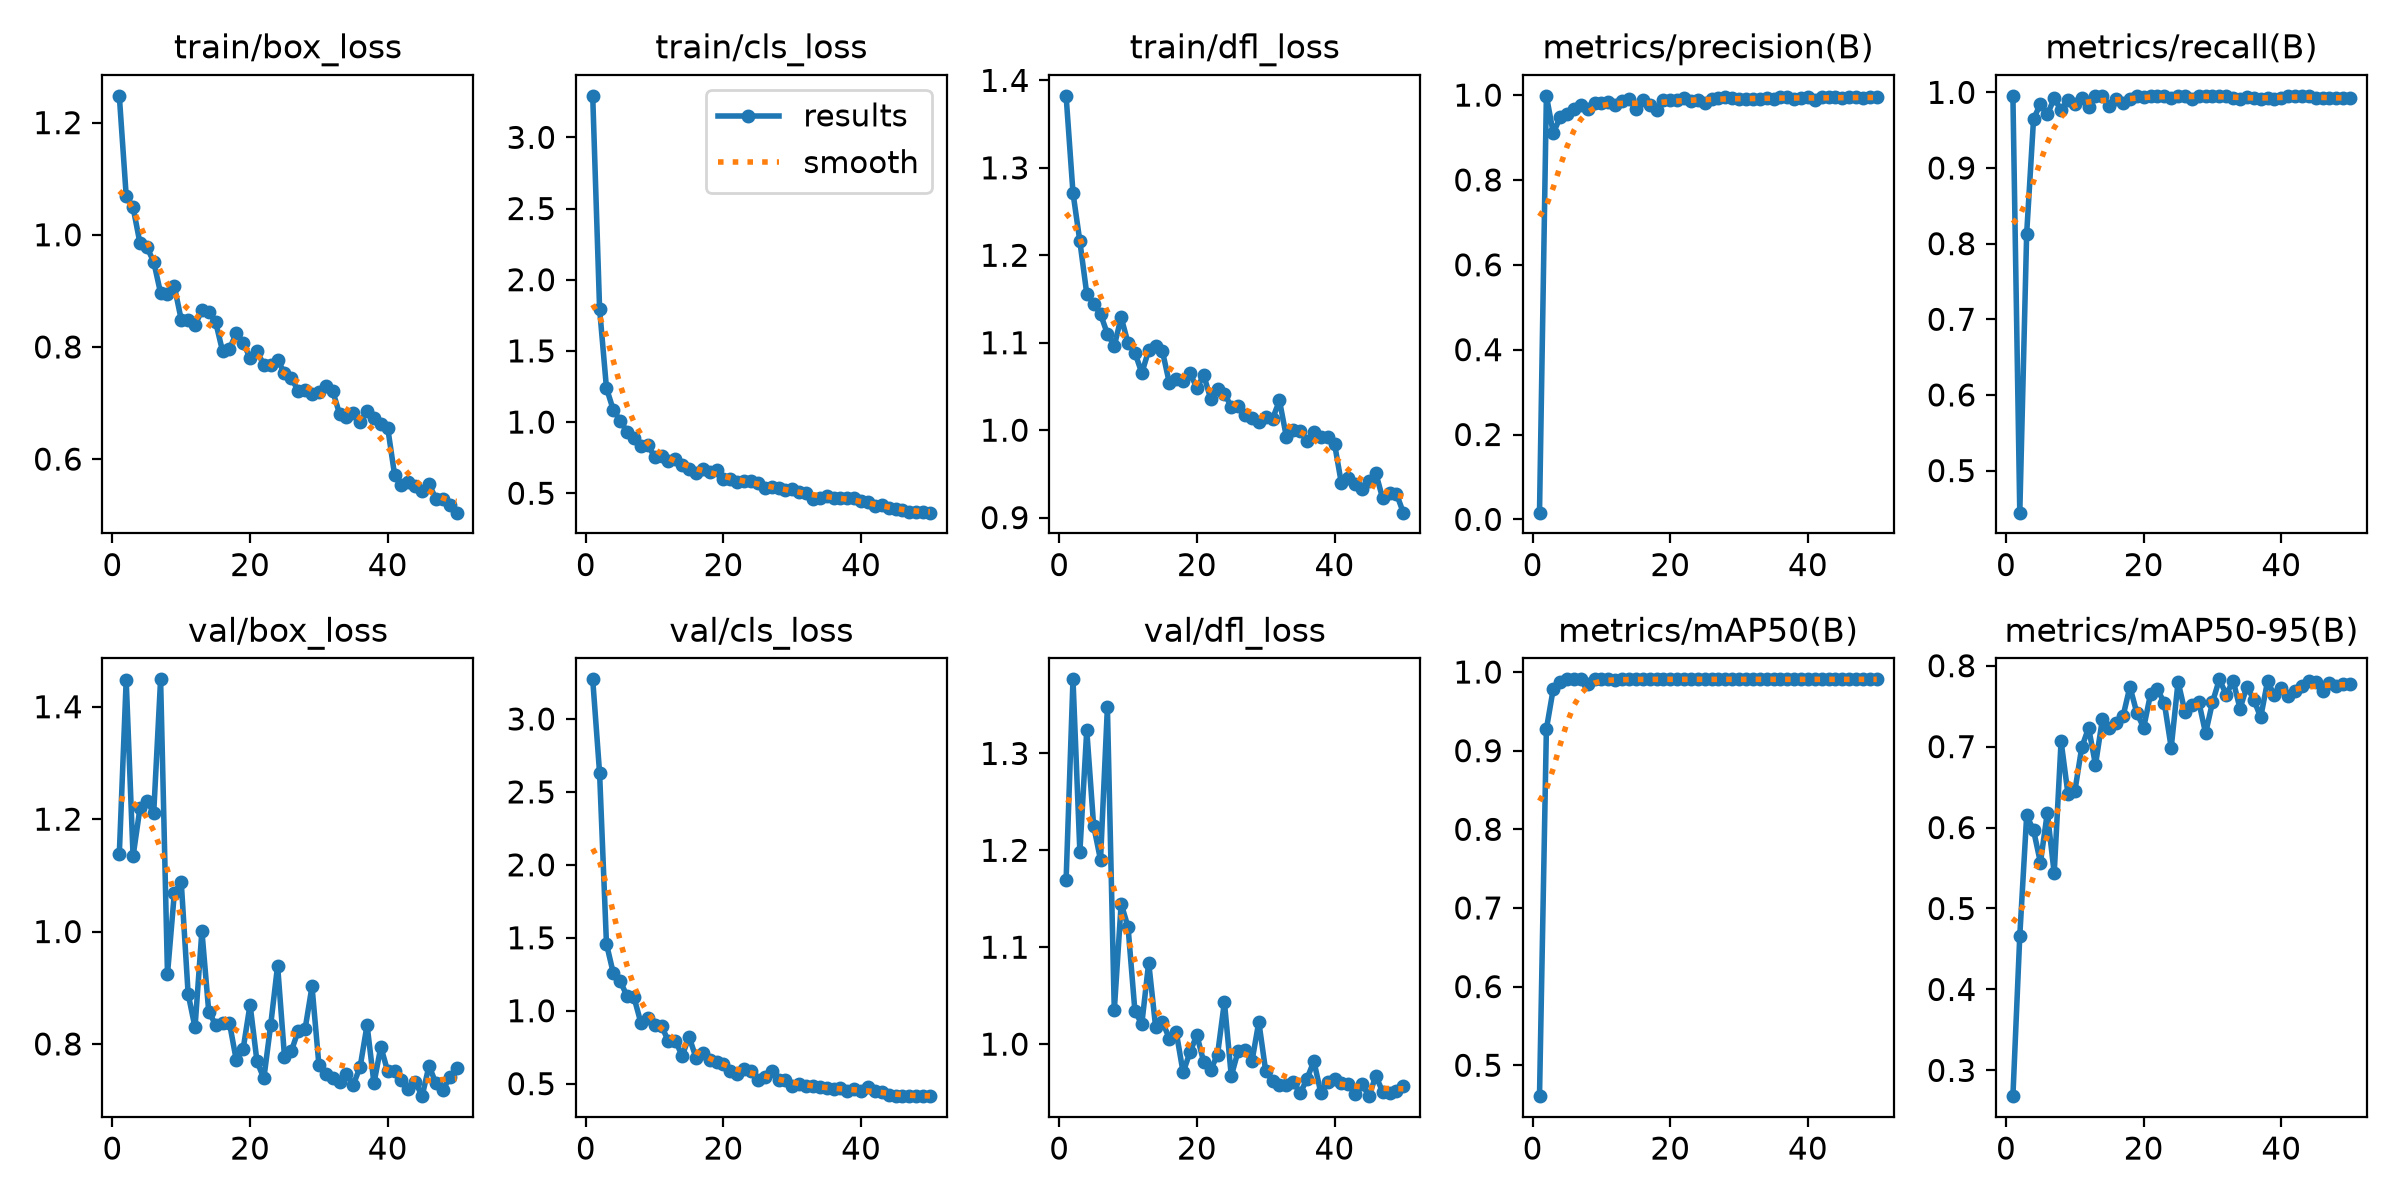

The file beside this chart, header and first rows:
epoch, time, train/box_loss, train/cls_loss, train/dfl_loss, metrics/precision(B), metrics/recall(B), metrics/mAP50(B), metrics/mAP50-95(B), val/box_loss, val/cls_loss, val/dfl_loss, lr/pg0, lr/pg1, lr/pg2
1, 28.09, 1.248, 3.292, 1.382, 0.0158, 0.9954, 0.4607, 0.2681, 1.138, 3.272, 1.169, 0.0002913, 0.0002913, 0.0002913
2, 32.01, 1.07, 1.796, 1.271, 0.9982, 0.4444, 0.9274, 0.4665, 1.447, 2.629, 1.376, 0.0005826, 0.0005826, 0.0005826
3, 36.55, 1.049, 1.238, 1.216, 0.9104, 0.8134, 0.9787, 0.6149, 1.134, 1.458, 1.198, 0.0008618, 0.0008618, 0.0008618
4, 43.29, 0.9852, 1.084, 1.156, 0.9477, 0.9647, 0.987, 0.5967, 1.22, 1.256, 1.324, 0.000855, 0.000855, 0.000855
5, 56.42, 0.9781, 1.01, 1.145, 0.9558, 0.9847, 0.9907, 0.5566, 1.233, 1.202, 1.225, 0.000837, 0.000837, 0.000837
6, 71.45, 0.9519, 0.9304, 1.133, 0.9661, 0.9708, 0.9907, 0.6184, 1.211, 1.1, 1.19, 0.000819, 0.000819, 0.000819
7, 84.57, 0.896, 0.8867, 1.11, 0.9771, 0.9919, 0.9907, 0.5434, 1.449, 1.091, 1.348, 0.000801, 0.000801, 0.000801
8, 94.92, 0.8944, 0.8291, 1.096, 0.9676, 0.9767, 0.9843, 0.7068, 0.9242, 0.9171, 1.035, 0.000783, 0.000783, 0.000783
9, 101.1, 0.908, 0.8422, 1.129, 0.9821, 0.9897, 0.9906, 0.6415, 1.069, 0.9522, 1.145, 0.000765, 0.000765, 0.000765
10, 104.6, 0.8484, 0.7545, 1.099, 0.9812, 0.9847, 0.9907, 0.6449, 1.088, 0.8997, 1.121, 0.000747, 0.000747, 0.000747
11, 108.1, 0.8485, 0.7631, 1.089, 0.9842, 0.9922, 0.9907, 0.699, 0.8893, 0.8965, 1.034, 0.000729, 0.000729, 0.000729
12, 111.7, 0.8388, 0.726, 1.065, 0.9768, 0.9811, 0.9893, 0.7233, 0.8293, 0.7895, 1.021, 0.000711, 0.000711, 0.000711
13, 115.1, 0.8652, 0.7433, 1.091, 0.9862, 0.9954, 0.9907, 0.6775, 1.001, 0.7955, 1.084, 0.000693, 0.000693, 0.000693
14, 118.4, 0.8623, 0.6989, 1.096, 0.9906, 0.9946, 0.9907, 0.7338, 0.8567, 0.6907, 1.018, 0.000675, 0.000675, 0.000675
15, 122, 0.8442, 0.6678, 1.09, 0.9669, 0.9825, 0.9907, 0.7235, 0.8346, 0.8215, 1.023, 0.000657, 0.000657, 0.000657
16, 124.9, 0.7925, 0.6408, 1.054, 0.9877, 0.9915, 0.9907, 0.7296, 0.8375, 0.679, 1.006, 0.000639, 0.000639, 0.000639
17, 128.2, 0.7962, 0.6726, 1.058, 0.9771, 0.9862, 0.9907, 0.7374, 0.8378, 0.7115, 1.012, 0.000621, 0.000621, 0.000621
18, 131.2, 0.8244, 0.6465, 1.056, 0.9653, 0.9908, 0.9907, 0.7741, 0.771, 0.6606, 0.9708, 0.000603, 0.000603, 0.000603
19, 134.2, 0.8077, 0.6609, 1.065, 0.9887, 0.9954, 0.9907, 0.7419, 0.7917, 0.6461, 0.9918, 0.000585, 0.000585, 0.000585
20, 137.1, 0.7801, 0.5984, 1.048, 0.9876, 0.9943, 0.9907, 0.7233, 0.8702, 0.6329, 1.009, 0.000567, 0.000567, 0.000567
21, 140, 0.792, 0.6019, 1.063, 0.9893, 0.9954, 0.9907, 0.7651, 0.7693, 0.5892, 0.9814, 0.000549, 0.000549, 0.000549
22, 142.9, 0.7682, 0.5787, 1.036, 0.9941, 0.9954, 0.9907, 0.7707, 0.7387, 0.565, 0.9734, 0.000531, 0.000531, 0.000531
23, 145.8, 0.7682, 0.5892, 1.047, 0.9854, 0.9954, 0.9907, 0.754, 0.8342, 0.5976, 0.989, 0.000513, 0.000513, 0.000513
24, 148.8, 0.7772, 0.5831, 1.042, 0.9889, 0.9927, 0.9907, 0.6987, 0.9395, 0.5896, 1.043, 0.000495, 0.000495, 0.000495
25, 151.9, 0.7531, 0.5747, 1.027, 0.9811, 0.9949, 0.9907, 0.7801, 0.7777, 0.5259, 0.967, 0.000477, 0.000477, 0.000477
26, 155, 0.7448, 0.538, 1.028, 0.9919, 0.9954, 0.9907, 0.7429, 0.7874, 0.5465, 0.993, 0.000459, 0.000459, 0.000459
27, 158.3, 0.7213, 0.5406, 1.017, 0.993, 0.9917, 0.9907, 0.7518, 0.8239, 0.5841, 0.994, 0.000441, 0.000441, 0.000441
28, 161.4, 0.7227, 0.5356, 1.014, 0.9944, 0.9952, 0.9907, 0.7556, 0.827, 0.522, 0.9821, 0.000423, 0.000423, 0.000423
29, 164.3, 0.716, 0.523, 1.009, 0.9927, 0.9954, 0.9907, 0.7165, 0.9024, 0.5235, 1.023, 0.0004051, 0.0004051, 0.0004051
30, 167.3, 0.7202, 0.5294, 1.016, 0.9901, 0.9954, 0.9907, 0.7549, 0.763, 0.4866, 0.9722, 0.0003871, 0.0003871, 0.0003871
31, 170.5, 0.7298, 0.5091, 1.013, 0.9909, 0.9954, 0.9907, 0.7831, 0.7474, 0.4958, 0.9618, 0.0003691, 0.0003691, 0.0003691
32, 174.2, 0.7217, 0.5021, 1.034, 0.9915, 0.9954, 0.9907, 0.7642, 0.7396, 0.4839, 0.9573, 0.0003511, 0.0003511, 0.0003511
33, 178.6, 0.6808, 0.463, 0.9925, 0.9908, 0.9927, 0.9907, 0.7815, 0.7331, 0.4851, 0.9578, 0.0003331, 0.0003331, 0.0003331
34, 181.8, 0.6747, 0.4692, 1, 0.9936, 0.9916, 0.9907, 0.747, 0.747, 0.4748, 0.9613, 0.0003151, 0.0003151, 0.0003151
35, 185, 0.6818, 0.4838, 0.9993, 0.9909, 0.9936, 0.9907, 0.7743, 0.7274, 0.4705, 0.9491, 0.0002971, 0.0002971, 0.0002971
36, 188.9, 0.6666, 0.4676, 0.9872, 0.9956, 0.992, 0.9907, 0.7582, 0.7596, 0.4602, 0.9641, 0.0002791, 0.0002791, 0.0002791
37, 194, 0.6861, 0.4647, 0.9984, 0.9948, 0.991, 0.9907, 0.7362, 0.8339, 0.4672, 0.9825, 0.0002611, 0.0002611, 0.0002611
38, 197.6, 0.6735, 0.4673, 0.9924, 0.9917, 0.9919, 0.9907, 0.7807, 0.7301, 0.4486, 0.95, 0.0002431, 0.0002431, 0.0002431
39, 201.2, 0.6623, 0.4657, 0.9927, 0.9933, 0.991, 0.9907, 0.7632, 0.795, 0.4646, 0.9611, 0.0002251, 0.0002251, 0.0002251
40, 204.8, 0.6554, 0.4469, 0.9846, 0.9953, 0.993, 0.9907, 0.7722, 0.7511, 0.4484, 0.964, 0.0002071, 0.0002071, 0.0002071
41, 229.9, 0.5719, 0.4367, 0.939, 0.9883, 0.9954, 0.9907, 0.7631, 0.7522, 0.4785, 0.9595, 0.0001891, 0.0001891, 0.0001891
42, 235.4, 0.554, 0.4077, 0.9452, 0.9943, 0.9954, 0.9907, 0.7689, 0.7356, 0.4489, 0.9586, 0.0001711, 0.0001711, 0.0001711
43, 241, 0.5587, 0.4208, 0.9382, 0.9946, 0.9954, 0.9907, 0.7749, 0.7191, 0.4416, 0.9486, 0.0001531, 0.0001531, 0.0001531
44, 245.2, 0.5528, 0.3947, 0.9331, 0.9948, 0.9954, 0.9907, 0.7809, 0.733, 0.4232, 0.9589, 0.0001351, 0.0001351, 0.0001351
45, 249.2, 0.5422, 0.3866, 0.9421, 0.993, 0.9929, 0.9907, 0.7794, 0.7072, 0.4187, 0.9463, 0.0001171, 0.0001171, 0.0001171
46, 252.4, 0.5556, 0.3843, 0.9508, 0.9946, 0.9923, 0.9907, 0.7684, 0.7612, 0.4157, 0.9671, 9.9081e-05, 9.9081e-05, 9.9081e-05
47, 255.3, 0.5291, 0.3656, 0.9219, 0.9945, 0.9923, 0.9907, 0.7791, 0.7301, 0.4144, 0.9508, 8.10828e-05, 8.10828e-05, 8.10828e-05
48, 258.6, 0.5292, 0.3676, 0.9278, 0.9939, 0.9925, 0.9907, 0.7754, 0.7175, 0.4171, 0.9494, 6.30846e-05, 6.30846e-05, 6.30846e-05
49, 261.6, 0.518, 0.3649, 0.9273, 0.9946, 0.9922, 0.9907, 0.7772, 0.7406, 0.4149, 0.9521, 4.50864e-05, 4.50864e-05, 4.50864e-05
50, 264.5, 0.5045, 0.3636, 0.9057, 0.9945, 0.9925, 0.9907, 0.7777, 0.7564, 0.4143, 0.9571, 2.70882e-05, 2.70882e-05, 2.70882e-05
